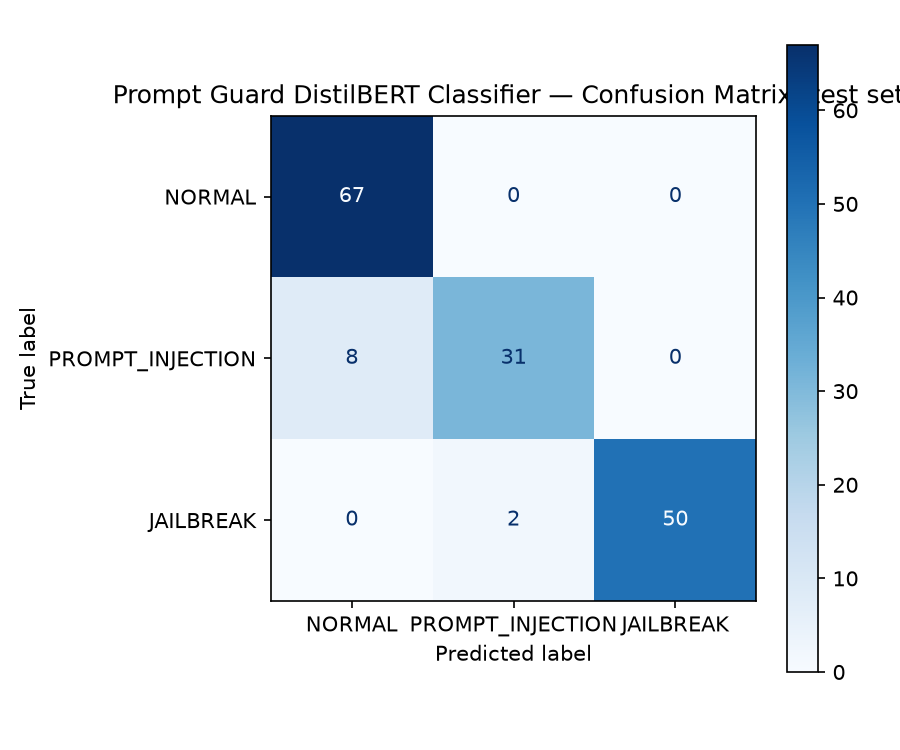

The data file committed next to this chart (first rows):
, NORMAL, PROMPT_INJECTION, JAILBREAK
NORMAL, 67, 0, 0
PROMPT_INJECTION, 8, 31, 0
JAILBREAK, 0, 2, 50
